Run: headless pygame with SDL's dummy video driver; simulated clock (each Clock.tick advances the game by its frame time, no real sleeping); random seed 0; keys injected as events and as key.get_pressed() state; no mouse input.
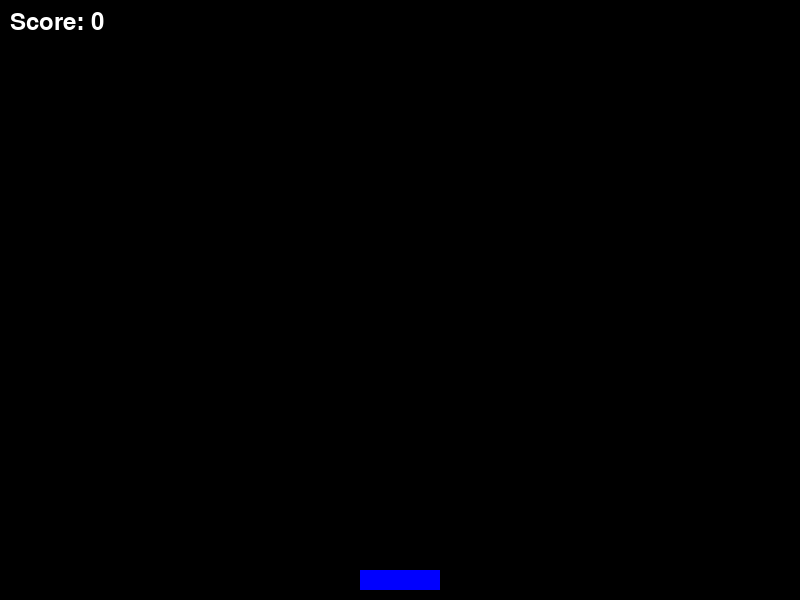
Frame 1 of 4 · flips 1–60 · no input
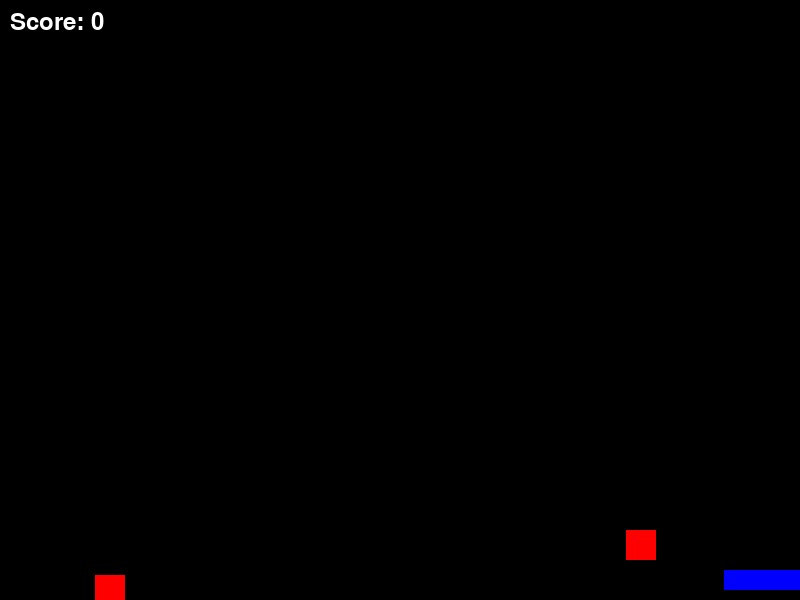
Frame 2 of 4 · flips 61–180 · tapped SPACE, RETURN · held RIGHT (→), D
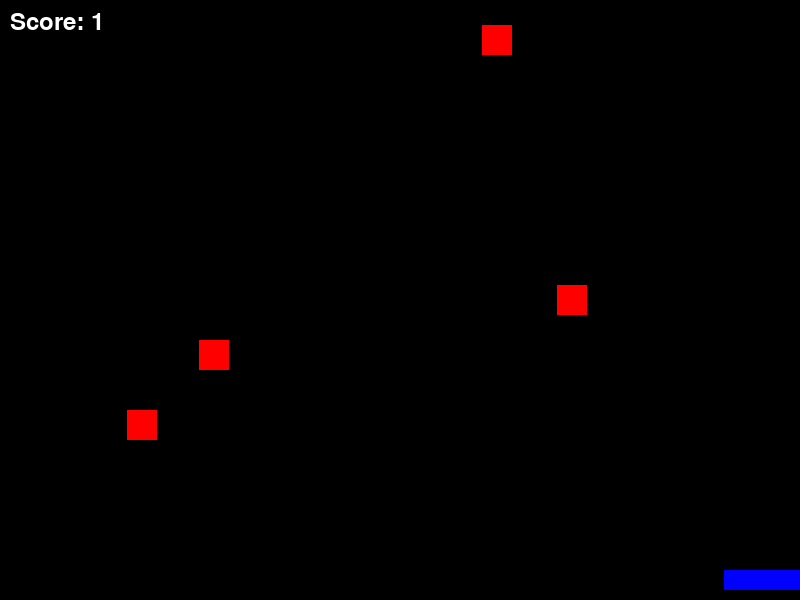
Frame 3 of 4 · flips 181–300 · held DOWN (↓), S
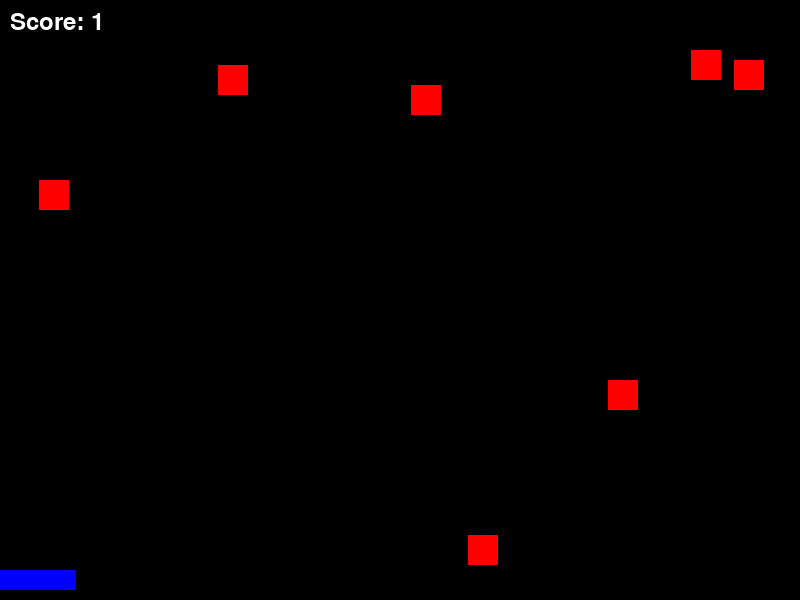
Frame 4 of 4 · flips 301–420 · held LEFT (←), A, UP (↑), W

The pygame program that drew these frames:

import pygame
import random

# Инициализация
pygame.init()

# Константы
WIDTH, HEIGHT = 800, 600
PLAYER_WIDTH, PLAYER_HEIGHT = 80, 20
ITEM_SIZE = 30
PLAYER_SPEED = 7
ITEM_SPEED = 5

# Цвета
WHITE = (255, 255, 255)
BLACK = (0, 0, 0)
RED = (255, 0, 0)
BLUE = (0, 0, 255)

# Создание окна
screen = pygame.display.set_mode((WIDTH, HEIGHT))
pygame.display.set_caption("Catch the Falling Objects")
clock = pygame.time.Clock()
font = pygame.font.Font(None, 36)

# Игрок
player = pygame.Rect(WIDTH // 2 - PLAYER_WIDTH // 2, HEIGHT - 30,
                     PLAYER_WIDTH, PLAYER_HEIGHT
                     )

# Предметы
items = []
score = 0
running = True

# Основной цикл
while running:
    # Обработка событий
    for event in pygame.event.get():
        if event.type == pygame.QUIT:
            running = False

    # Управление
    keys = pygame.key.get_pressed()
    if keys[pygame.K_LEFT] and player.left > 0:
        player.x -= PLAYER_SPEED
    if keys[pygame.K_RIGHT] and player.right < WIDTH:
        player.x += PLAYER_SPEED

    # Создание предметов
    if random.randint(1, 30) == 1:
        items.append(pygame.Rect(random.randint(0, WIDTH - ITEM_SIZE),
                                 0, ITEM_SIZE, ITEM_SIZE))

    # Движение предметов
    for item in items[:]:
        item.y += ITEM_SPEED

        # Проверка столкновения
        if player.colliderect(item):
            items.remove(item)
            score += 1

        # Удаление за пределами экрана
        elif item.y > HEIGHT:
            items.remove(item)

    # Отрисовка
    screen.fill(BLACK)
    pygame.draw.rect(screen, BLUE, player)

    for item in items:
        pygame.draw.rect(screen, RED, item)

    # Отображение счета
    score_text = font.render(f"Score: {score}", True, WHITE)
    screen.blit(score_text, (10, 10))

    pygame.display.flip()
    clock.tick(60)

pygame.quit()
